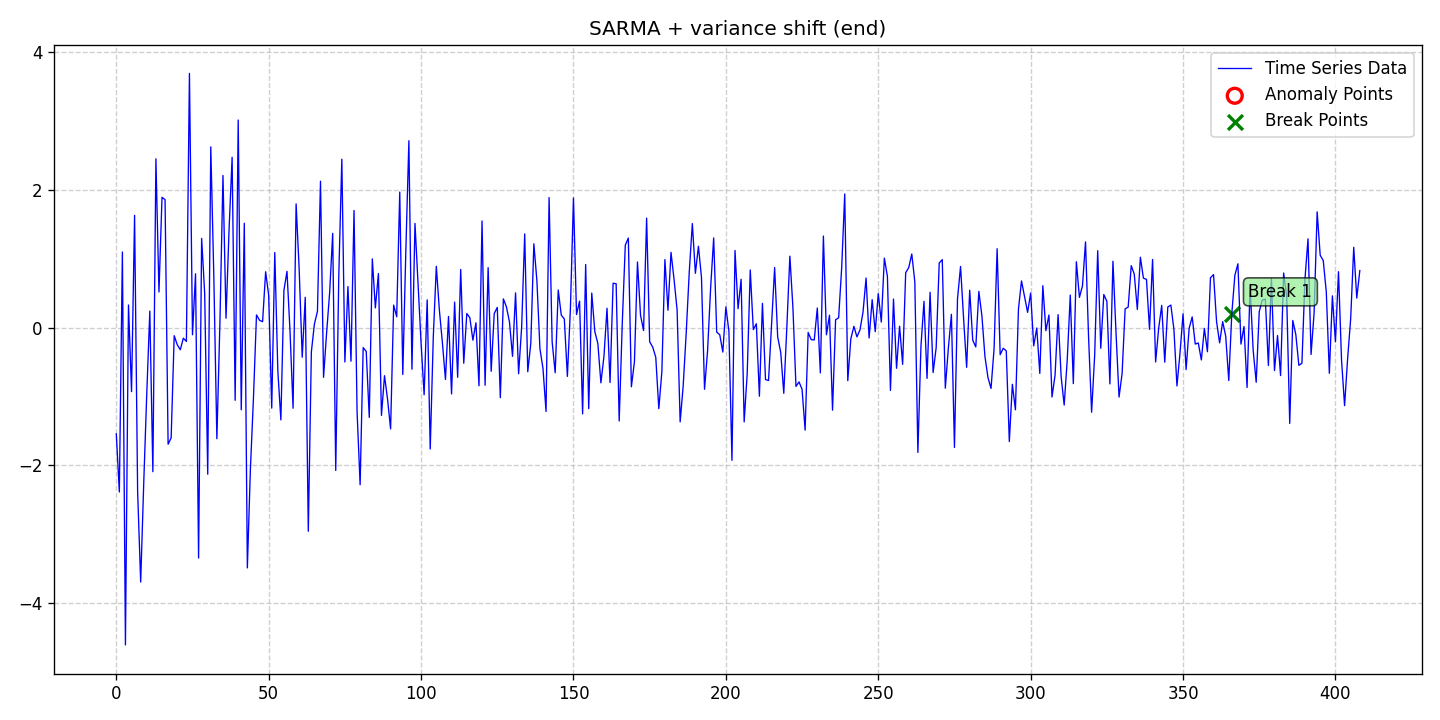

Data behind this chart, as committed beside it:
date, data, stationary, det_lin_up, det_lin_down, det_quad, det_cubic, det_exp, det_damped, stoc_trend, volatility, single_seas, multiple_seas, point_anom_single, point_anom_multi, collect_anom, context_anom, mean_shift, var_shift, trend_shift, point_anom_count, point_anom_location, point_anom_point, collect_anom_count
2020-01-01, -1.544, 0, 0, 0, 0, 0, 0, 0, 0, 0, 1, 0, 0, 0, 0, 0, 0, 1, 0, 0, none, , 0
2020-01-02, -2.389, 0, 0, 0, 0, 0, 0, 0, 0, 0, 1, 0, 0, 0, 0, 0, 0, 1, 0, 0, none, , 0
2020-01-03, 1.099, 0, 0, 0, 0, 0, 0, 0, 0, 0, 1, 0, 0, 0, 0, 0, 0, 1, 0, 0, none, , 0
2020-01-04, -4.611, 0, 0, 0, 0, 0, 0, 0, 0, 0, 1, 0, 0, 0, 0, 0, 0, 1, 0, 0, none, , 0
2020-01-05, 0.3287, 0, 0, 0, 0, 0, 0, 0, 0, 0, 1, 0, 0, 0, 0, 0, 0, 1, 0, 0, none, , 0
2020-01-06, -0.9306, 0, 0, 0, 0, 0, 0, 0, 0, 0, 1, 0, 0, 0, 0, 0, 0, 1, 0, 0, none, , 0
2020-01-07, 1.632, 0, 0, 0, 0, 0, 0, 0, 0, 0, 1, 0, 0, 0, 0, 0, 0, 1, 0, 0, none, , 0
2020-01-08, -2.383, 0, 0, 0, 0, 0, 0, 0, 0, 0, 1, 0, 0, 0, 0, 0, 0, 1, 0, 0, none, , 0
2020-01-09, -3.697, 0, 0, 0, 0, 0, 0, 0, 0, 0, 1, 0, 0, 0, 0, 0, 0, 1, 0, 0, none, , 0
2020-01-10, -2.263, 0, 0, 0, 0, 0, 0, 0, 0, 0, 1, 0, 0, 0, 0, 0, 0, 1, 0, 0, none, , 0
2020-01-11, -0.9582, 0, 0, 0, 0, 0, 0, 0, 0, 0, 1, 0, 0, 0, 0, 0, 0, 1, 0, 0, none, , 0
2020-01-12, 0.2402, 0, 0, 0, 0, 0, 0, 0, 0, 0, 1, 0, 0, 0, 0, 0, 0, 1, 0, 0, none, , 0
2020-01-13, -2.094, 0, 0, 0, 0, 0, 0, 0, 0, 0, 1, 0, 0, 0, 0, 0, 0, 1, 0, 0, none, , 0
2020-01-14, 2.453, 0, 0, 0, 0, 0, 0, 0, 0, 0, 1, 0, 0, 0, 0, 0, 0, 1, 0, 0, none, , 0
2020-01-15, 0.5177, 0, 0, 0, 0, 0, 0, 0, 0, 0, 1, 0, 0, 0, 0, 0, 0, 1, 0, 0, none, , 0
2020-01-16, 1.893, 0, 0, 0, 0, 0, 0, 0, 0, 0, 1, 0, 0, 0, 0, 0, 0, 1, 0, 0, none, , 0
2020-01-17, 1.859, 0, 0, 0, 0, 0, 0, 0, 0, 0, 1, 0, 0, 0, 0, 0, 0, 1, 0, 0, none, , 0
2020-01-18, -1.695, 0, 0, 0, 0, 0, 0, 0, 0, 0, 1, 0, 0, 0, 0, 0, 0, 1, 0, 0, none, , 0
2020-01-19, -1.601, 0, 0, 0, 0, 0, 0, 0, 0, 0, 1, 0, 0, 0, 0, 0, 0, 1, 0, 0, none, , 0
2020-01-20, -0.1173, 0, 0, 0, 0, 0, 0, 0, 0, 0, 1, 0, 0, 0, 0, 0, 0, 1, 0, 0, none, , 0
2020-01-21, -0.2486, 0, 0, 0, 0, 0, 0, 0, 0, 0, 1, 0, 0, 0, 0, 0, 0, 1, 0, 0, none, , 0
2020-01-22, -0.3216, 0, 0, 0, 0, 0, 0, 0, 0, 0, 1, 0, 0, 0, 0, 0, 0, 1, 0, 0, none, , 0
2020-01-23, -0.1531, 0, 0, 0, 0, 0, 0, 0, 0, 0, 1, 0, 0, 0, 0, 0, 0, 1, 0, 0, none, , 0
2020-01-24, -0.2012, 0, 0, 0, 0, 0, 0, 0, 0, 0, 1, 0, 0, 0, 0, 0, 0, 1, 0, 0, none, , 0
2020-01-25, 3.694, 0, 0, 0, 0, 0, 0, 0, 0, 0, 1, 0, 0, 0, 0, 0, 0, 1, 0, 0, none, , 0
2020-01-26, -0.1036, 0, 0, 0, 0, 0, 0, 0, 0, 0, 1, 0, 0, 0, 0, 0, 0, 1, 0, 0, none, , 0
2020-01-27, 0.7828, 0, 0, 0, 0, 0, 0, 0, 0, 0, 1, 0, 0, 0, 0, 0, 0, 1, 0, 0, none, , 0
2020-01-28, -3.349, 0, 0, 0, 0, 0, 0, 0, 0, 0, 1, 0, 0, 0, 0, 0, 0, 1, 0, 0, none, , 0
2020-01-29, 1.296, 0, 0, 0, 0, 0, 0, 0, 0, 0, 1, 0, 0, 0, 0, 0, 0, 1, 0, 0, none, , 0
2020-01-30, 0.4979, 0, 0, 0, 0, 0, 0, 0, 0, 0, 1, 0, 0, 0, 0, 0, 0, 1, 0, 0, none, , 0
2020-01-31, -2.131, 0, 0, 0, 0, 0, 0, 0, 0, 0, 1, 0, 0, 0, 0, 0, 0, 1, 0, 0, none, , 0
2020-02-01, 2.627, 0, 0, 0, 0, 0, 0, 0, 0, 0, 1, 0, 0, 0, 0, 0, 0, 1, 0, 0, none, , 0
2020-02-02, 0.7424, 0, 0, 0, 0, 0, 0, 0, 0, 0, 1, 0, 0, 0, 0, 0, 0, 1, 0, 0, none, , 0
2020-02-03, -1.614, 0, 0, 0, 0, 0, 0, 0, 0, 0, 1, 0, 0, 0, 0, 0, 0, 1, 0, 0, none, , 0
2020-02-04, 0.07344, 0, 0, 0, 0, 0, 0, 0, 0, 0, 1, 0, 0, 0, 0, 0, 0, 1, 0, 0, none, , 0
2020-02-05, 2.21, 0, 0, 0, 0, 0, 0, 0, 0, 0, 1, 0, 0, 0, 0, 0, 0, 1, 0, 0, none, , 0
2020-02-06, 0.1364, 0, 0, 0, 0, 0, 0, 0, 0, 0, 1, 0, 0, 0, 0, 0, 0, 1, 0, 0, none, , 0
2020-02-07, 1.426, 0, 0, 0, 0, 0, 0, 0, 0, 0, 1, 0, 0, 0, 0, 0, 0, 1, 0, 0, none, , 0
2020-02-08, 2.474, 0, 0, 0, 0, 0, 0, 0, 0, 0, 1, 0, 0, 0, 0, 0, 0, 1, 0, 0, none, , 0
2020-02-09, -1.056, 0, 0, 0, 0, 0, 0, 0, 0, 0, 1, 0, 0, 0, 0, 0, 0, 1, 0, 0, none, , 0
2020-02-10, 3.017, 0, 0, 0, 0, 0, 0, 0, 0, 0, 1, 0, 0, 0, 0, 0, 0, 1, 0, 0, none, , 0
2020-02-11, -1.194, 0, 0, 0, 0, 0, 0, 0, 0, 0, 1, 0, 0, 0, 0, 0, 0, 1, 0, 0, none, , 0
2020-02-12, 1.517, 0, 0, 0, 0, 0, 0, 0, 0, 0, 1, 0, 0, 0, 0, 0, 0, 1, 0, 0, none, , 0
2020-02-13, -3.492, 0, 0, 0, 0, 0, 0, 0, 0, 0, 1, 0, 0, 0, 0, 0, 0, 1, 0, 0, none, , 0
2020-02-14, -2.056, 0, 0, 0, 0, 0, 0, 0, 0, 0, 1, 0, 0, 0, 0, 0, 0, 1, 0, 0, none, , 0
2020-02-15, -1.023, 0, 0, 0, 0, 0, 0, 0, 0, 0, 1, 0, 0, 0, 0, 0, 0, 1, 0, 0, none, , 0
2020-02-16, 0.1849, 0, 0, 0, 0, 0, 0, 0, 0, 0, 1, 0, 0, 0, 0, 0, 0, 1, 0, 0, none, , 0
2020-02-17, 0.1069, 0, 0, 0, 0, 0, 0, 0, 0, 0, 1, 0, 0, 0, 0, 0, 0, 1, 0, 0, none, , 0
2020-02-18, 0.08615, 0, 0, 0, 0, 0, 0, 0, 0, 0, 1, 0, 0, 0, 0, 0, 0, 1, 0, 0, none, , 0
2020-02-19, 0.8117, 0, 0, 0, 0, 0, 0, 0, 0, 0, 1, 0, 0, 0, 0, 0, 0, 1, 0, 0, none, , 0
2020-02-20, 0.4688, 0, 0, 0, 0, 0, 0, 0, 0, 0, 1, 0, 0, 0, 0, 0, 0, 1, 0, 0, none, , 0
2020-02-21, -1.17, 0, 0, 0, 0, 0, 0, 0, 0, 0, 1, 0, 0, 0, 0, 0, 0, 1, 0, 0, none, , 0
2020-02-22, 1.091, 0, 0, 0, 0, 0, 0, 0, 0, 0, 1, 0, 0, 0, 0, 0, 0, 1, 0, 0, none, , 0
2020-02-23, -0.6276, 0, 0, 0, 0, 0, 0, 0, 0, 0, 1, 0, 0, 0, 0, 0, 0, 1, 0, 0, none, , 0
2020-02-24, -1.341, 0, 0, 0, 0, 0, 0, 0, 0, 0, 1, 0, 0, 0, 0, 0, 0, 1, 0, 0, none, , 0
2020-02-25, 0.5413, 0, 0, 0, 0, 0, 0, 0, 0, 0, 1, 0, 0, 0, 0, 0, 0, 1, 0, 0, none, , 0
2020-02-26, 0.8178, 0, 0, 0, 0, 0, 0, 0, 0, 0, 1, 0, 0, 0, 0, 0, 0, 1, 0, 0, none, , 0
2020-02-27, -0.05373, 0, 0, 0, 0, 0, 0, 0, 0, 0, 1, 0, 0, 0, 0, 0, 0, 1, 0, 0, none, , 0
2020-02-28, -1.172, 0, 0, 0, 0, 0, 0, 0, 0, 0, 1, 0, 0, 0, 0, 0, 0, 1, 0, 0, none, , 0
2020-02-29, 1.798, 0, 0, 0, 0, 0, 0, 0, 0, 0, 1, 0, 0, 0, 0, 0, 0, 1, 0, 0, none, , 0
... 349 more rows
